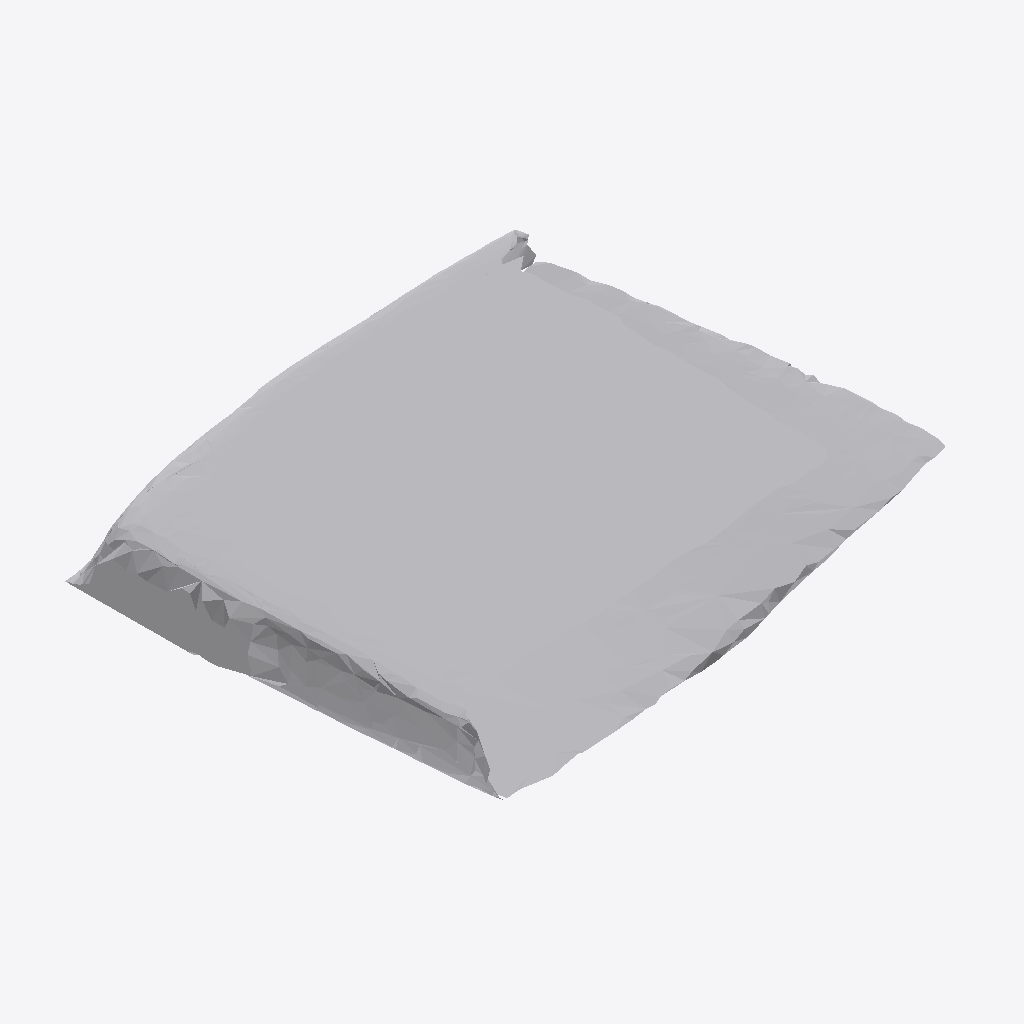
Isometric view of an IFC building model (IFC-SPF (STEP), schema IFC4, length unit metre), seen from the south-west, elements coloured by IFC class: 1 other element (light grey).
Extent 0.838 m × 0.731 m × 0.100 m (x, y, z). Storeys (1): Ground Floor at 0.00 m. Elements (1): 1 IfcFurniture.

HEADER;
FILE_DESCRIPTION(('ViewDefinition [CoordinationView]'),'2;1');
FILE_NAME('','2026-07-12T07:04:53',(''),(''),'IfcOpenShell 0.8.0','IfcOpenShell 0.8.0','');
FILE_SCHEMA(('IFC4'));
ENDSEC;
DATA;
#17=IFCPROJECT('2enFKJevHFgRi3_v5KEXrJ',#5,'Office Project',$,$,$,$,(#15),#10);
#20=IFCSITE('2aMGGmPHXCkhEmBevTJ_zm',#5,'Site',$,$,#19,$,$,.ELEMENT.,$,$,$,$,$);
#22=IFCBUILDING('0AQQ$5KZfCFA9K_3SEIhBb',#5,'Building',$,$,#21,$,$,.ELEMENT.,$,$,$);
#24=IFCBUILDINGSTOREY('0gICpmOeP8bAhjY4m6XQfe',#5,'Ground Floor',$,$,#23,$,$,.ELEMENT.,0.0);
#35=IFCFURNITURE('049A1nVhn3YhhUL0VjONZ0',#5,'list05_monitor',$,$,#34,#31,$,$);
ENDSEC;
